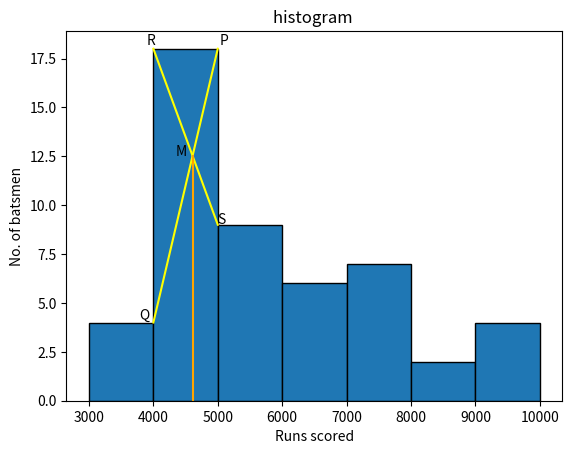

Reproduce this figure in Python.
from matplotlib import pyplot as plt
import numpy as np

# drawing histogram
fig,ax = plt.subplots(1,1)
a = np.array([3001, 3002, 3003, 3004, 4001, 4002, 4003, 4004, 4005, 4006, 4007,
 4008, 4009, 4010, 4011, 4012, 4013, 4014, 4015, 4016, 4017, 4018, 5001, 5002, 
 5003, 5004, 5005, 5006, 5007, 5008, 5009, 6001, 6002, 6003, 6004, 6005, 6006, 
 7001, 7002, 7003, 7004, 7005, 7006, 7007, 8001, 8002, 9001, 9002, 9003, 9004])
ax.hist(a, bins = [3000,4000,5000,6000,7000,8000, 9000, 10000], ec="black")
ax.set_title("histogram ")
ax.set_xticks([3000,4000,5000,6000,7000,8000, 9000, 10000])
ax.set_xlabel('Runs scored')
ax.set_ylabel('No. of batsmen')

#plotting the points
P=np.array([5000,18])
Q=np.array([4000,4])
R=np.array([4000,18])
S=np.array([5000,9])

# to draw line segments
x_values = [P[0], Q[0]]
y_values = [P[1], Q[1]]
plt.plot(x_values, y_values, "yellow")

x_values = [R[0], S[0]]
y_values = [R[1], S[1]]
plt.plot(x_values, y_values, "yellow")

# annotating the points
plt.annotate("P",P,xytext=(1,3),textcoords="offset points")
plt.annotate("Q",Q,xytext=(-10,2),textcoords="offset points")
plt.annotate("R",R,xytext=(-5,3),textcoords="offset points")
plt.annotate("S",S,xytext=(0,1),textcoords="offset points")


m1=0.014
m2=-0.009
b1=-52
b2=54
xi = (b1-b2) / (m2-m1)
yi = m1 * xi + b1

# plotting mode point
M=np.array([xi,yi])
plt.annotate("M",M,xytext=(-12,0),textcoords="offset points")

x_values = [xi, xi]
y_values = [yi, 0]
plt.plot(x_values, y_values, "orange")


plt.show()